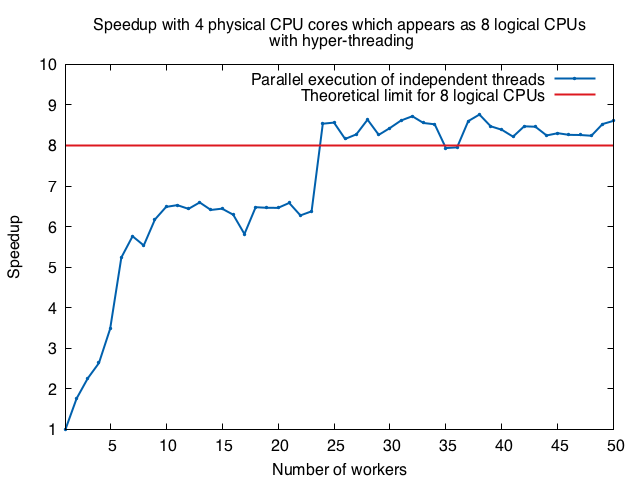

Data behind this chart, as committed beside it:
1, 1.0
2, 1.764
3, 2.264
4, 2.639
5, 3.482
6, 5.24
7, 5.763
8, 5.536
9, 6.177
10, 6.487
11, 6.529
12, 6.438
13, 6.596
14, 6.411
15, 6.443
16, 6.293
17, 5.817
18, 6.479
19, 6.464
20, 6.463
21, 6.584
22, 6.277
23, 6.378
24, 8.538
25, 8.564
26, 8.162
27, 8.275
28, 8.637
29, 8.263
30, 8.431
31, 8.617
32, 8.721
33, 8.554
34, 8.523
35, 7.937
36, 7.954
37, 8.601
38, 8.763
39, 8.475
40, 8.386
41, 8.218
42, 8.473
43, 8.462
44, 8.247
45, 8.303
46, 8.263
47, 8.259
48, 8.24
49, 8.528
50, 8.608
